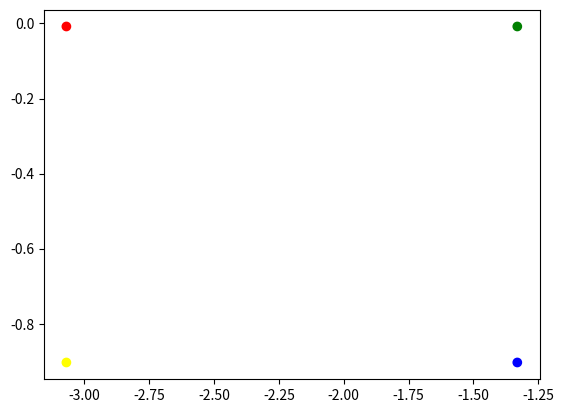

The script that saved this image:
import matplotlib.pyplot as plt

northeast_corner = (-3.0688033002683164, -0.00806945668954697)
northwest_corner = (-1.3309217113663154, -0.00806945668954697)
southwest_corner = (-1.3309217113663154, -0.9032005043073981)
southeast_corner = (-3.0688033002683164, -0.9032005043073981)
# It should really be named c1, c2, c3, c4 (directions are relative)
x = [northeast_corner[0], southwest_corner[0], southeast_corner[0], northwest_corner[0]]
y = [northeast_corner[1], southwest_corner[1], southeast_corner[1], northwest_corner[1]]
colors = ["red", "blue", "yellow", "green"]

plt.scatter(x, y, c=colors)
plt.show()
